Image classification data set "data" (rajendranu4/hand-gesture-recognition on GitHub). Class labels (4): fist, palm, thumb up, thumb down.

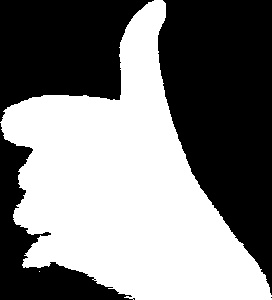
Label: thumb up

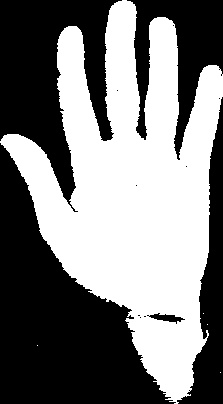
Label: palm

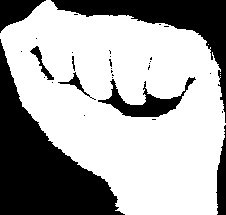
Label: fist

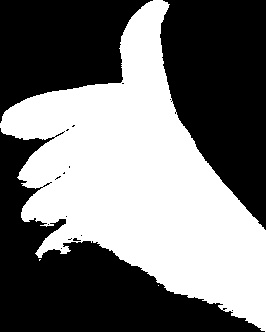
Label: thumb up

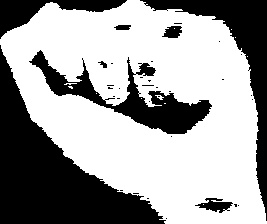
Label: fist

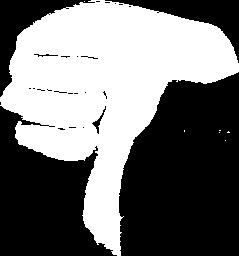
Label: thumb down
